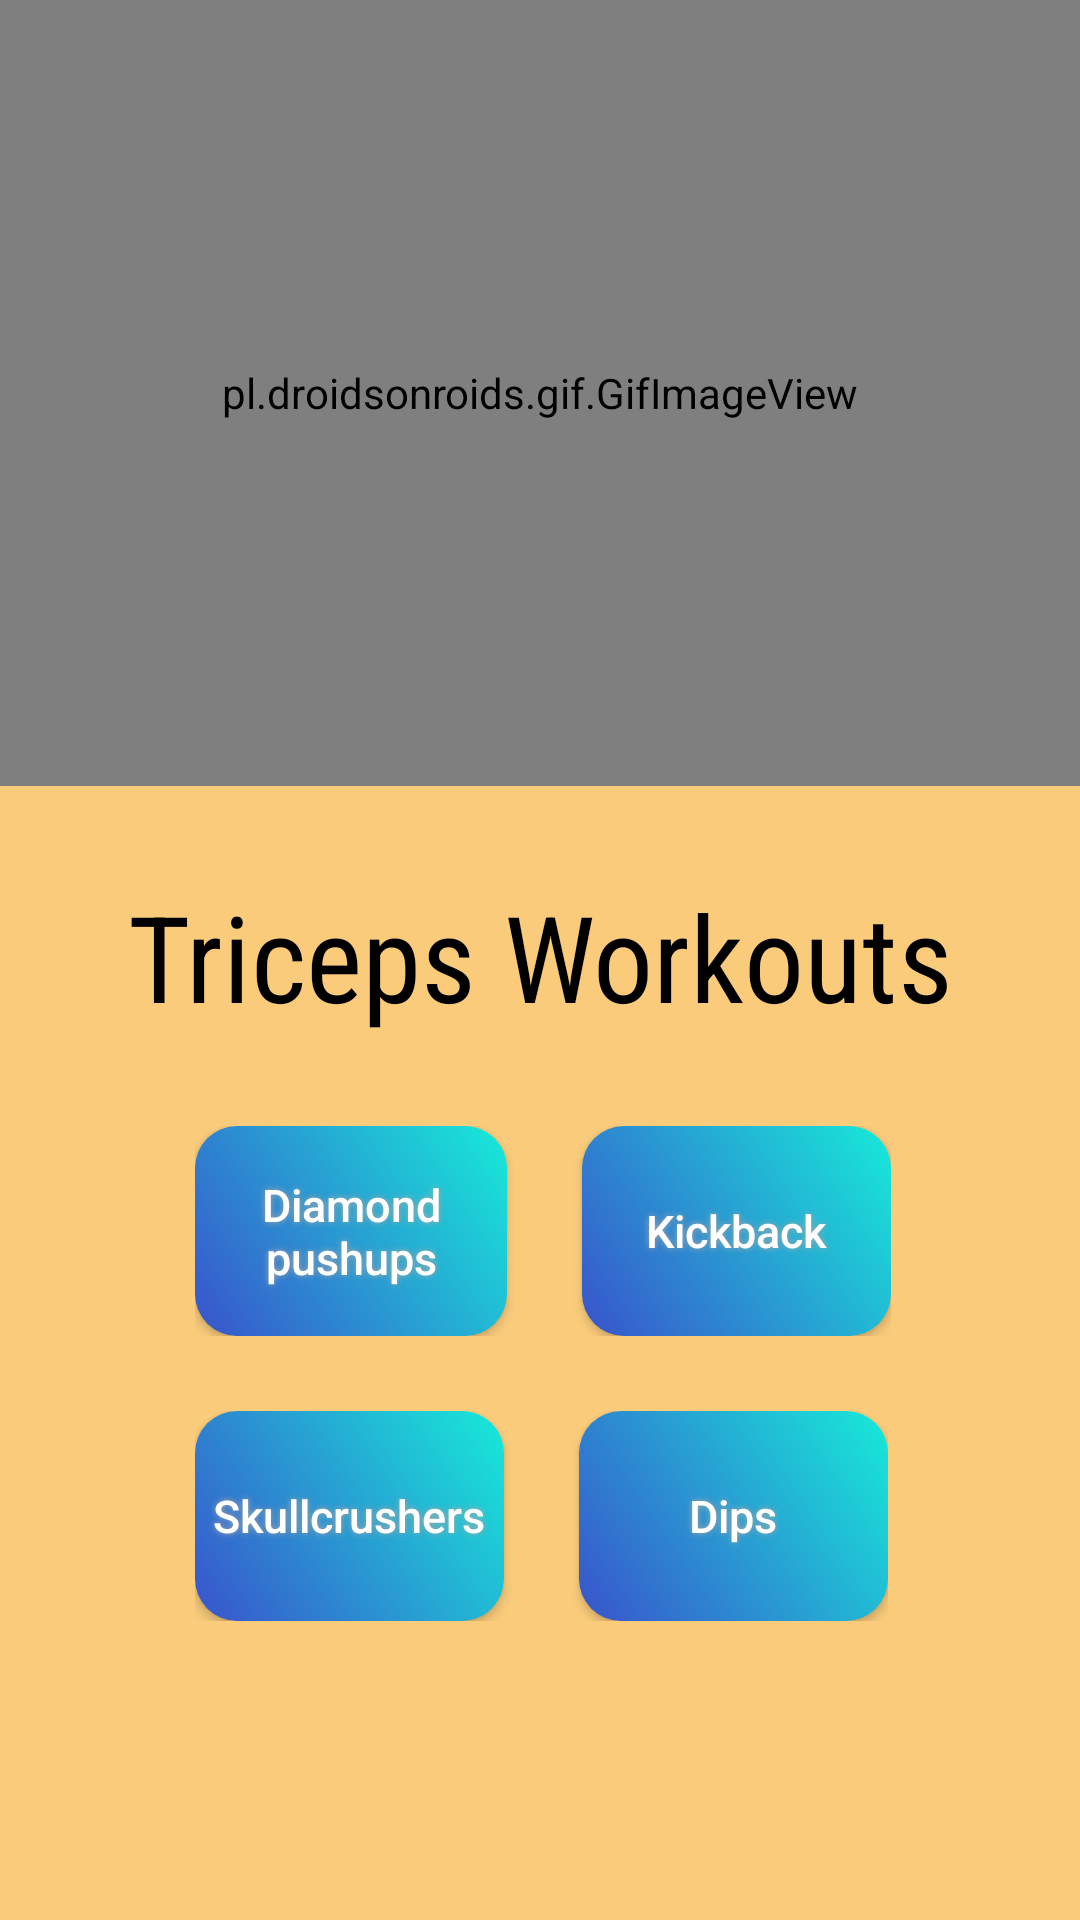

Android layout source for this screen:
<!-- AndroidManifest.xml: application theme AppTheme -->
<!-- res/layout/activity_triceps.xml -->
<?xml version="1.0" encoding="utf-8"?>
<LinearLayout xmlns:android="http://schemas.android.com/apk/res/android"
    xmlns:app="http://schemas.android.com/apk/res-auto"
    xmlns:tools="http://schemas.android.com/tools"
    android:layout_width="match_parent"
    android:layout_height="match_parent"
    tools:context=".triceps"
    android:orientation="vertical"
    android:background="#F4E2DD">

    <LinearLayout
        android:layout_width="match_parent"
        android:layout_height="262dp"
        android:orientation="horizontal"
        android:background="#FACC7B">

        <pl.droidsonroids.gif.GifImageView
            android:layout_width="match_parent"
            android:layout_height="match_parent"
            android:src="@drawable/trigif" />





    </LinearLayout>


    <LinearLayout
        android:layout_width="match_parent"
        android:layout_height="match_parent"
        android:background="#F9CB7B">

        <LinearLayout
            android:layout_width="match_parent"
            android:layout_height="match_parent"
            android:background="@drawable/r"
            android:orientation="vertical"

            >

            <TextView
                android:layout_width="match_parent"
                android:layout_height="wrap_content"
                android:layout_marginTop="30dp"
                android:fontFamily="sans-serif-condensed"
                android:gravity="center"
                android:text="Triceps Workouts"
                android:textColor="#000000"
                android:textSize="40dp" />

            <LinearLayout
                android:layout_width="wrap_content"
                android:layout_height="wrap_content"
                android:layout_marginLeft="65dp"
                android:layout_marginTop="30dp"
                android:orientation="horizontal"
                >

                <Button
                    android:id="@+id/diamondpushups"
                    android:layout_width="104dp"
                    android:layout_height="70dp"
                    android:layout_marginRight="25dp"
                    android:background="@drawable/buttonshape"
                    android:onClick="diamondpushups"
                    android:shadowColor="#A8A8A8"
                    android:shadowDx="0"
                    android:shadowDy="0"
                    android:shadowRadius="5"
                    android:text="Diamond pushups"
                    android:textAllCaps="false"
                    android:textColor="#FFFFFF"
                    android:textSize="15dp" />

                <Button
                    android:id="@+id/kickaback"
                    android:layout_width="103dp"
                    android:layout_height="match_parent"
                    android:background="@drawable/buttonshape"
                    android:onClick="kickback"
                    android:shadowColor="#A8A8A8"
                    android:shadowDx="0"
                    android:shadowDy="0"
                    android:shadowRadius="5"
                    android:text="Kickback"
                    android:textAllCaps="false"
                    android:textColor="#FFFFFF"
                    android:textSize="15dp" />
            </LinearLayout>

            <LinearLayout
                android:layout_width="wrap_content"
                android:layout_height="wrap_content"
                android:layout_marginLeft="65dp"
                android:layout_marginTop="25dp"
                android:orientation="horizontal">

                <Button
                    android:id="@+id/skullcrushers"
                    android:layout_width="103dp"
                    android:layout_height="70dp"
                    android:layout_marginRight="25dp"
                    android:background="@drawable/buttonshape"
                    android:onClick="skullcrushers"
                    android:shadowColor="#A8A8A8"
                    android:shadowDx="0"
                    android:shadowDy="0"
                    android:shadowRadius="5"
                    android:text="Skullcrushers"
                    android:textAllCaps="false"
                    android:textColor="#FFFFFF"
                    android:textSize="15dp" />

                <Button
                    android:id="@+id/dips"
                    android:layout_width="103dp"
                    android:layout_height="match_parent"
                    android:background="@drawable/buttonshape"
                    android:onClick="dips"
                    android:shadowColor="#A8A8A8"
                    android:shadowDx="0"
                    android:shadowDy="0"
                    android:shadowRadius="5"
                    android:text="Dips"
                    android:textAllCaps="false"
                    android:textColor="#FFFFFF"
                    android:textSize="15dp" />
            </LinearLayout>

            <LinearLayout
                android:layout_width="wrap_content"
                android:layout_height="wrap_content"
                android:layout_marginLeft="50dp"
                android:layout_marginTop="10dp"
                android:orientation="horizontal">

                <Button
                    android:id="@+id/backbutton"
                    android:layout_width="250dp"
                    android:layout_height="100dp"
                    android:background="@drawable/backbutton"
                    android:onClick="backbutton"

                    android:textAllCaps="false"
                    android:textColor="#FFFFFF"
                    android:textSize="20dp" />
            </LinearLayout>


        </LinearLayout>
    </LinearLayout>
</LinearLayout>
<!-- resources referenced by this layout -->
<resources>
  <!-- drawable buttonshape (drawable) -->
  <?xml version="1.0" encoding="utf-8"?>
  <shape xmlns:android="http://schemas.android.com/apk/res/android" android:shape="rectangle" >
      <corners
          android:radius="14dp"
          />
      <gradient
          android:angle="45"
          android:startColor="#3953CC"
          android:endColor="#17EAD9"
          android:type="linear"
          />
      <padding
          android:left="0dp"
          android:top="0dp"
          android:right="0dp"
          android:bottom="0dp"/>
  
  
  
  
  </shape>
  <style name="AppTheme" parent="Theme.AppCompat.Light.NoActionBar">
          
          <item name="android:windowTranslucentNavigation">false</item>
          <item name="android:windowDrawsSystemBarBackgrounds">false</item>
          <item name="colorPrimary">@color/colorPrimary</item>
          <item name="colorPrimaryDark">@color/colorPrimaryDark</item>
          <item name="colorAccent">@color/colorAccent</item>
      </style>
  <!-- not gathered from this repository: default colours our renderer supplied (Android Studio template values) -->
  <color name="colorPrimary">#FF6200EE</color>
  <color name="colorPrimaryDark">#FF3700B3</color>
  <color name="colorAccent">#FF03DAC5</color>
</resources>
